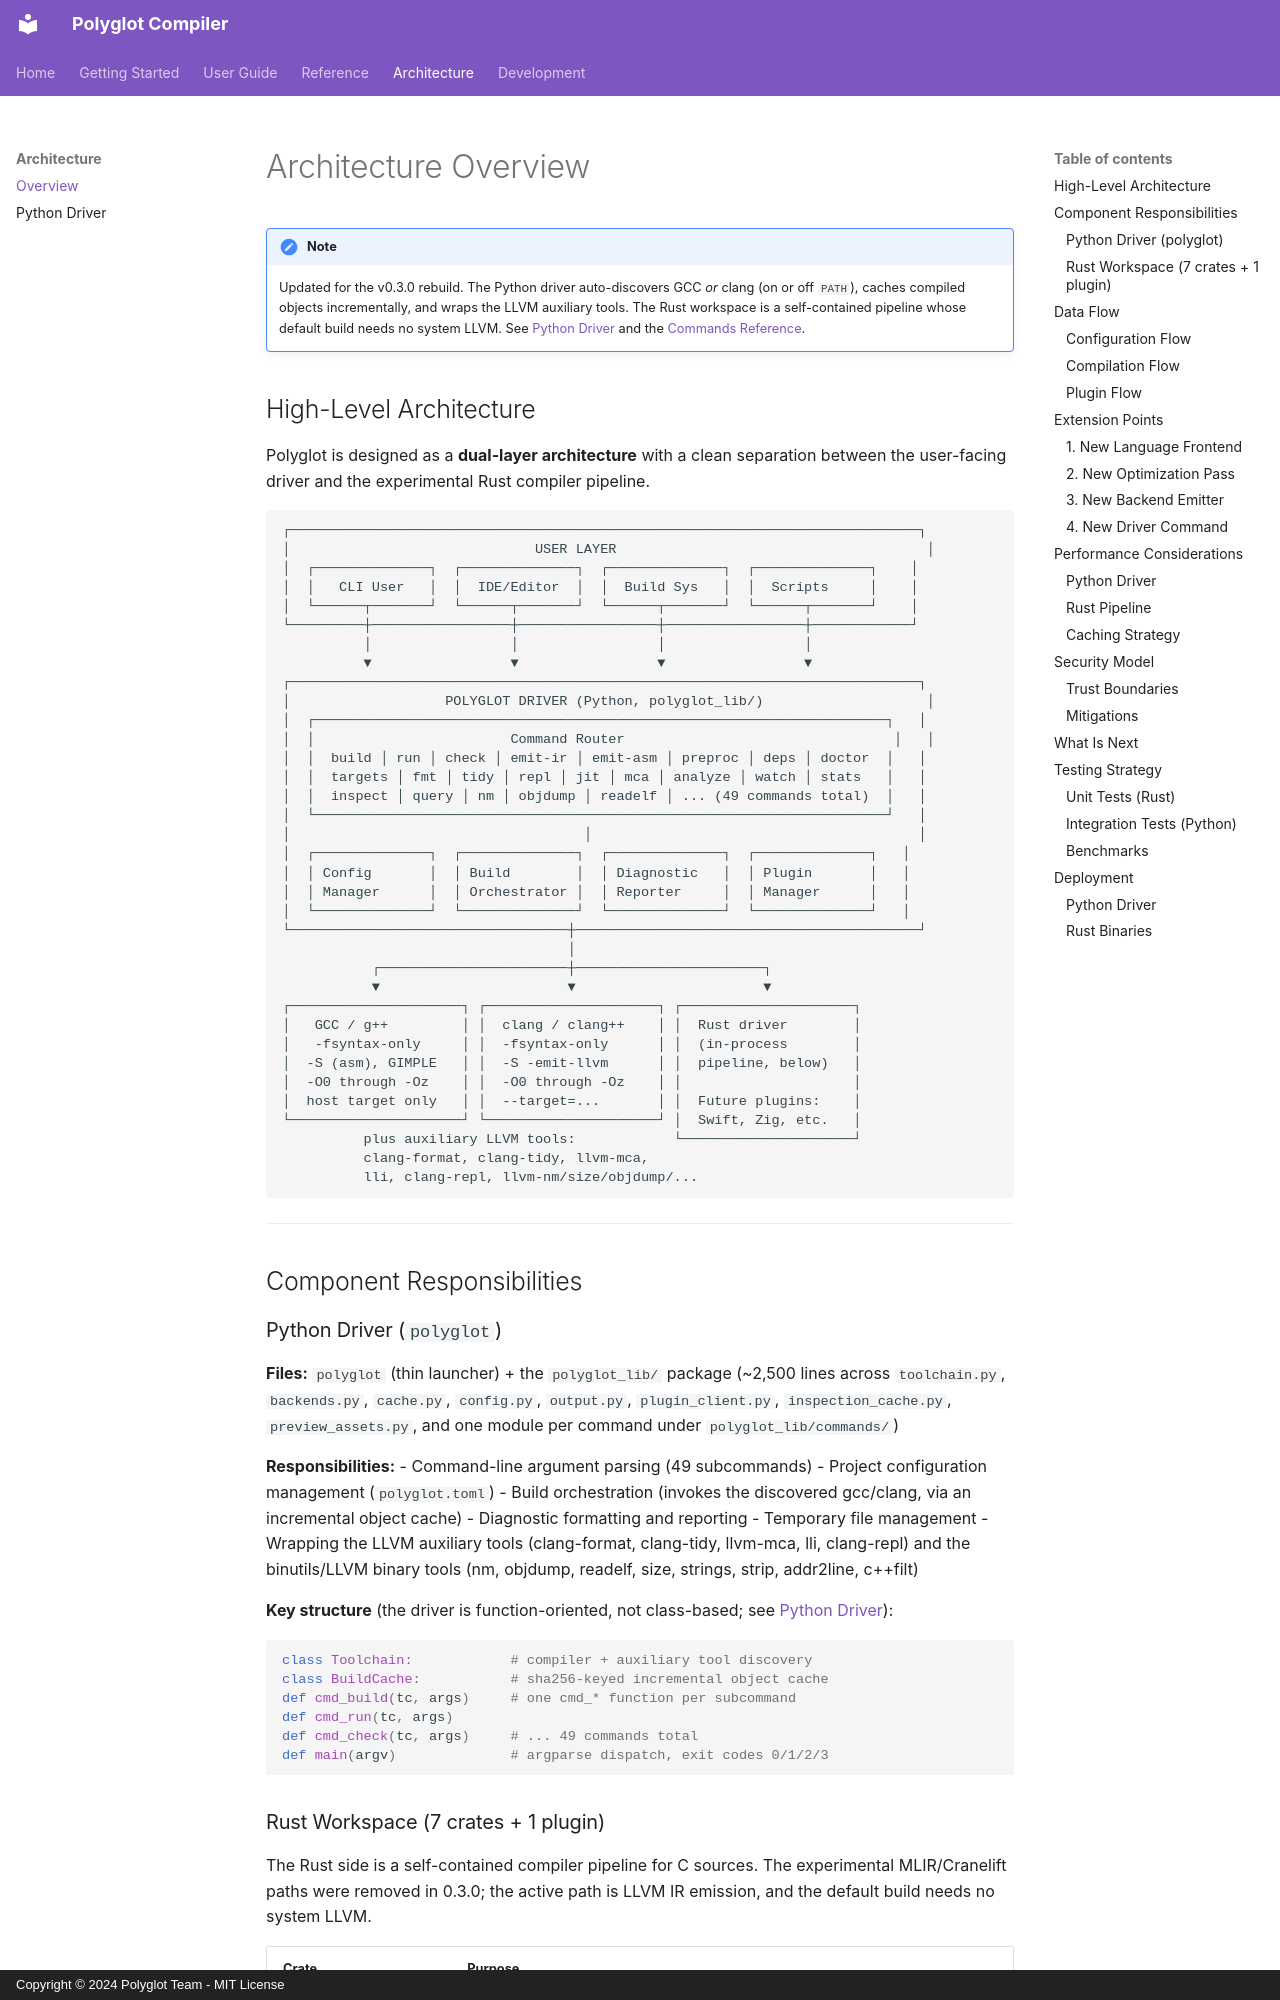

repository: RXVEN-1907/polyglot-compiler · page: architecture/overview/index.html · generator: mkdocs · copyright: Copyright © 2024 Polyglot Team - MIT License

# Architecture Overview

!!! note
    Updated for the v0.3.0 rebuild. The Python driver auto-discovers GCC *or* clang (on or off `PATH`), caches compiled objects incrementally, and wraps the LLVM auxiliary tools. The Rust workspace is a self-contained pipeline whose default build needs no system LLVM. See [Python Driver](python-driver.md) and the [Commands Reference](../user-guide/commands.md).
